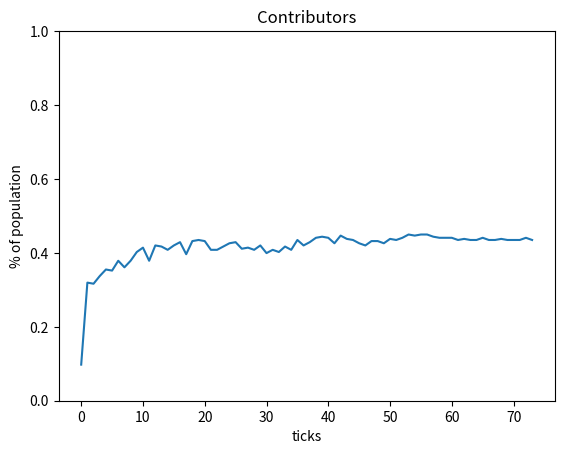

Write the Python code that produced this figure.
import random
import math
import numpy as np
import matplotlib.pyplot as plt


# -----------
# PARAMETERS
# -----------

# Set size of social space.
ROWS, COLS = 22, 22

# Set initial conditions.
INITIAL_PROSOCIAL_FRACTION = .1
DENSITY = 0.7
PRESSURE = 1.06
SYNERGY = 2.4

# Set simulation length.
TICK_MAX = 200


# --------------------
# CLASSES & FUNCTIONS
# --------------------

class Agent():
    """Represents an agent in the simulation.
    
       agent ids start at 1
       agent locs are world coordinates
       agent policy is binary
       agent group_patience is real in [0, 1)
       agent policy_patience is real in [0, 1)
       agent group is a list of agents in agent's group
       agent score is the payoff from the agent's policy and group"""
    
    def __init__(self, agent_id, spot_loc, agent_policy, *,
                group_patience=0.5,
                policy_patience=0.5):
        self.id = agent_id
        self.loc = spot_loc 
        self.policy = agent_policy
        self.group_patience = group_patience
        self.policy_patience = policy_patience
        self.group = []
        self.score = 0.
        
    def __str__(self):
        return (f'{self.__class__.__name__}: '
                f'{self.id} is at '
                f'{self.loc} with policy value '
                f'{self.policy}, group patience '
                f'{self.group_patience}, policy patience '
                f'{self.policy_patience}, and current score '
                f'{self.score})')
    
    def __repr__(self):
        return (f'{self.__class__.__name__}('
                f'{self.id}, '
                f'{self.loc}, '
                f'{self.policy}, '
                f'{self.group_patience}, '
                f'{self.policy_patience}, '
                f'{self.score})')

    def update_score(self):
        """Updates agent's score based on its current group."""
        contribution = 0
        group_size = len(self.group)
        if group_size > 1:
            for groupmember in self.group:
                contribution += groupmember.policy
            self.score = (1 - self.policy) + SYNERGY * contribution / group_size
        else:
            self.score = 1
        
    def wants_to_change_group(self):
        """Returns True if agent decides to change groups."""
        if random.random() >= self.group_patience:
            return True
        else:
            return False
    
    def wants_to_change_policy(self):
        """Returns True if agent decides to change its policy."""
        if random.random() >= self.policy_patience:
            return True
        else:
            return False
    
    def change_policy(self):
        """Changes an agent's policy"""
        self.policy = (self.policy + 1) % 2
    

def setup(agents, world, population):
    """Creates agent population according to simulation parameters."""
    for agent_id in range(1, population + 1):
        spot = (random.randrange(ROWS - 1), random.randrange(COLS - 1))
        while world[spot]:
            spot = (random.randrange(ROWS - 1), random.randrange(COLS - 1))
        world[spot] = agent_id
        agents.append(Agent(agent_id, spot, 0))
    
    initialprosocial = int(population * INITIAL_PROSOCIAL_FRACTION)
    for agent in agents[:initialprosocial]:
        agent.policy = 1


def update_groups(agents, field):
    """Updates each agent's group list."""
    population = len(agents)
    for agent in agents:
        agent.group = [agent]
    for pagent in agents:
        for nagent in agents[pagent.id:population]:
            if math.dist(pagent.loc, nagent.loc) < 1.5:
                pagent.group.append(nagent)
                nagent.group.append(pagent)
    

def count_agents(value, agentset):
    """Counts agents in agentset with with value as their policy."""
    count = 0
    for agent in agentset:
        if value == agent.policy:
            count += 1
    return count


def empty_spots(world):
    """Generator of empty spots in world."""
    for x in range(ROWS):
        for y in range (COLS):
            if world[x][y] == 0:
                yield((x, y))
                

# ----------
# SIMULATION
# ----------                        

def simulate():
    random.seed()

    # Prepare empty lists.
    time, prosocial_fraction = [], []
    world = np.zeros((ROWS, COLS)) 
    agents = []

    # Calculate population size is the product of size of the social space and density.
    population = int(DENSITY * COLS * ROWS)

    # Setup the world.
    setup(agents, world, population)

    # Set up time and book keeping
    tick = 0
    time.append(tick)
    prosocial_fraction.append(count_agents(1, agents) / population)

    while True:
        tick += 1
        
        # Update group membership for all agents.
        update_groups(agents, world)
        
        # Calculate agent satisfaction for all agents.
        for agent in agents:
            agent.update_score()
    
        # Check agent satisfaction and allow all unsatisfied agents to choose actions.
        agents_moving = []
        agents_switching = []
        unsatisfied = 0
        for agent in agents:
            if agent.score < PRESSURE:
                unsatisfied += 1
                if agent.wants_to_change_group():
                    agents_moving.append(agent)
                if agent.wants_to_change_policy():
                    agents_switching.append(agent)
    
        # End the simulation if all agents are satisfied.               
        if unsatisfied == 0:
            break
            
        # Relocate all agents that are moving.
    
        # Start by creating a list of open spots, then append spots of all agents who will move.
        available_spots = list(empty_spots(world))
        for agent in agents_moving:
            available_spots.append(agent.loc)
            
        # Find each agent a new spot then move the agent    
        for agent in agents_moving:
            old_spot = agent.loc
            new_spot = random.choice(available_spots)
            while old_spot == new_spot:
                new_spot = random.choice(available_spots)
                
            # Move the agent and reduce the set of available spots           
            world[old_spot] = 0
            world[new_spot] = agent.id
            agent.loc = new_spot     
            available_spots.remove(new_spot)
    
        # Update policies for all agents that are changing.
        for agent in agents_switching:
            agent.change_policy()
    
            
        # Perform end of tick book keeping.
        time.append(tick)
        prosocial_fraction.append(count_agents(1, agents) / population)
    
        # End the simulation if out of time. 
        if tick > TICK_MAX:
            break
    return (time, prosocial_fraction)

if __name__ == "__main__":
    (time, prosocial_fraction) = simulate()
    
    # PLOTTING
    plt.plot(time, prosocial_fraction)
    plt.ylim(ymin=0., ymax=1.)
    plt.title('Contributors')
    plt.xlabel('ticks')
    plt.ylabel('% of population')
    plt.show()
